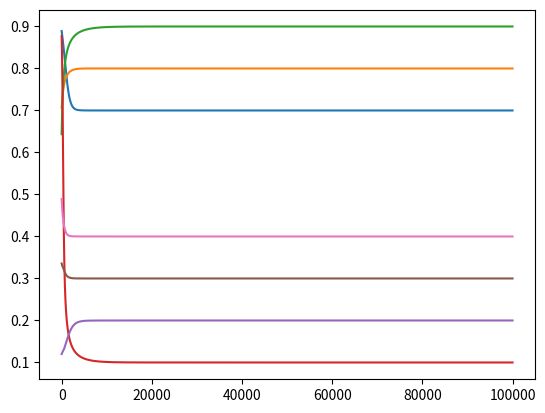

Source code (Python):
import math
import numpy
import random
class bpnn:
    'This is a class for a BPNN'
    #nn = bpnn(3,10,4)
    #for i in range(0,100000):    
        #nn.run([[0.7],[0.8],[0.9]],[[0.7],[0.8],[0.9]],0.01)
    def __init__(self,n_1,n_2,n_3):
        self.n_1 = n_1
        self.n_2 = n_2
        self.n_3 = n_3
        self.__init_matrix()
    def __sigmoid_array(self,x):
        a = []
        for i in range(0,len(x)):
            a.append([1 / (1 + math.exp(-x[i]))])
        return numpy.array(a)
    def __init_random(self,x,y):
        mid = numpy.zeros((x,y))
        for i in range(0,x):
            for j in range(0,y):
                mid[i][j] = random.uniform(-1,1)
        return mid
    def __init_matrix(self):
        self.x_1 = numpy.zeros((self.n_1 + 1,1))
        self.x_2 = numpy.zeros((self.n_2 + 1,1))
        self.x_3 = numpy.zeros((self.n_3,1))
        self.x_1[self.n_1] = 1
        self.x_2[self.n_2] = 1
        self.w_1_2 = self.__init_random(self.n_2,self.n_1 + 1)
        self.w_2_3 = self.__init_random(self.n_3,self.n_2 + 1)
    def __forward(self,x_1):
        self.x_1[0:self.n_1] = x_1
        self.o_2 = numpy.dot(self.w_1_2,self.x_1)
        self.x_2[0:self.n_2] = self.__sigmoid_array(self.o_2)
        self.o_3 = numpy.dot(self.w_2_3,self.x_2)
        self.x_3 = self.__sigmoid_array(self.o_3)
    def __backward(self,xite):
        self.e_x3_o3 = self.x_3 - (self.x_3 ** 2)
        self.e_x3 = self.e_x3_o3 * self.e_total_x3
        self.e_x2_o2 = self.x_2 - (self.x_2 ** 2)
        self.e_x2 = self.e_x2_o2 * numpy.dot(self.w_2_3.T,self.e_x3)    
        self.w_2_3 = self.w_2_3 - numpy.dot((xite * self.e_x3),(self.x_2.T))
        self.w_1_2 = self.w_1_2 - numpy.dot((xite * self.e_x2[0:self.n_2]),(self.x_1.T))
    def run(self,x_1,aim,xite):
        self.__forward(x_1)
        self.e_total_x3 = self.x_3[0:self.n_3] - aim
        self.__backward(xite)

x = []
nn1_y1 = []
nn1_y2 = []
nn1_y3 = []

nn2_y1 = []
nn2_y2 = []
nn2_y3 = []
nn2_y4 = []

nn1 = bpnn(3,8,3)# <----------------
nn2 = bpnn(3,10,4)
for i in range(0,100000):# <----------------  
    nn1.run([[0.1],[0.6],[0.3]],[[0.7],[0.8],[0.9]],0.01)# <----------------
    nn2.run([[0.7],[0.8],[0.9]],[[0.1],[0.2],[0.3],[0.4]],0.01)
    x.append(i)
    nn1_y1.append(nn1.x_3[0])
    nn1_y2.append(nn1.x_3[1])
    nn1_y3.append(nn1.x_3[2])
    nn2_y1.append(nn2.x_3[0])
    nn2_y2.append(nn2.x_3[1])
    nn2_y3.append(nn2.x_3[2])
    nn2_y4.append(nn2.x_3[3])
print(nn1.x_3)
print(nn2.x_3)


import matplotlib.pyplot as plt
plt.plot(x, nn1_y1)
plt.plot(x, nn1_y2)
plt.plot(x, nn1_y3)
plt.plot(x, nn2_y1)
plt.plot(x, nn2_y2)
plt.plot(x, nn2_y3)
plt.plot(x, nn2_y4)
plt.show()
